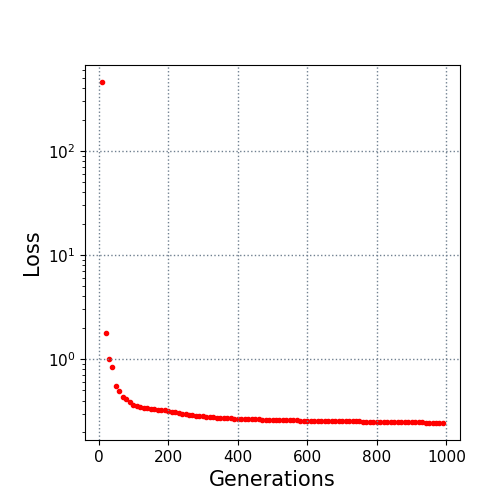

The data file committed next to this chart (first rows):
10.0, 458.828296
20.0, 1.801
30.0, 0.9951
40.0, 0.8444
50.0, 0.5495
60.0, 0.4926
70.0, 0.4307
80.0, 0.4112
90.0, 0.3877
100.0, 0.3629
110.0, 0.3507
120.0, 0.3432
130.0, 0.3382
140.0, 0.3382
150.0, 0.3337
160.0, 0.3304
170.0, 0.3281
180.0, 0.3271
190.0, 0.3231
200.0, 0.3154
210.0, 0.3129
220.0, 0.3086
230.0, 0.302
240.0, 0.2977
250.0, 0.2957
260.0, 0.2923
270.0, 0.2899
280.0, 0.2823
290.0, 0.2823
300.0, 0.2821
310.0, 0.2806
320.0, 0.2806
330.0, 0.2755
340.0, 0.2736
350.0, 0.271
360.0, 0.271
370.0, 0.271
380.0, 0.27
390.0, 0.2687
400.0, 0.268
410.0, 0.268
420.0, 0.2654
430.0, 0.2654
440.0, 0.2653
450.0, 0.2653
460.0, 0.2635
470.0, 0.2629
480.0, 0.2627
490.0, 0.2627
500.0, 0.2627
510.0, 0.2617
520.0, 0.2617
530.0, 0.2611
540.0, 0.2611
550.0, 0.2593
560.0, 0.2593
570.0, 0.2593
580.0, 0.2564
590.0, 0.2562
600.0, 0.256
610.0, 0.256
... 38 more rows
